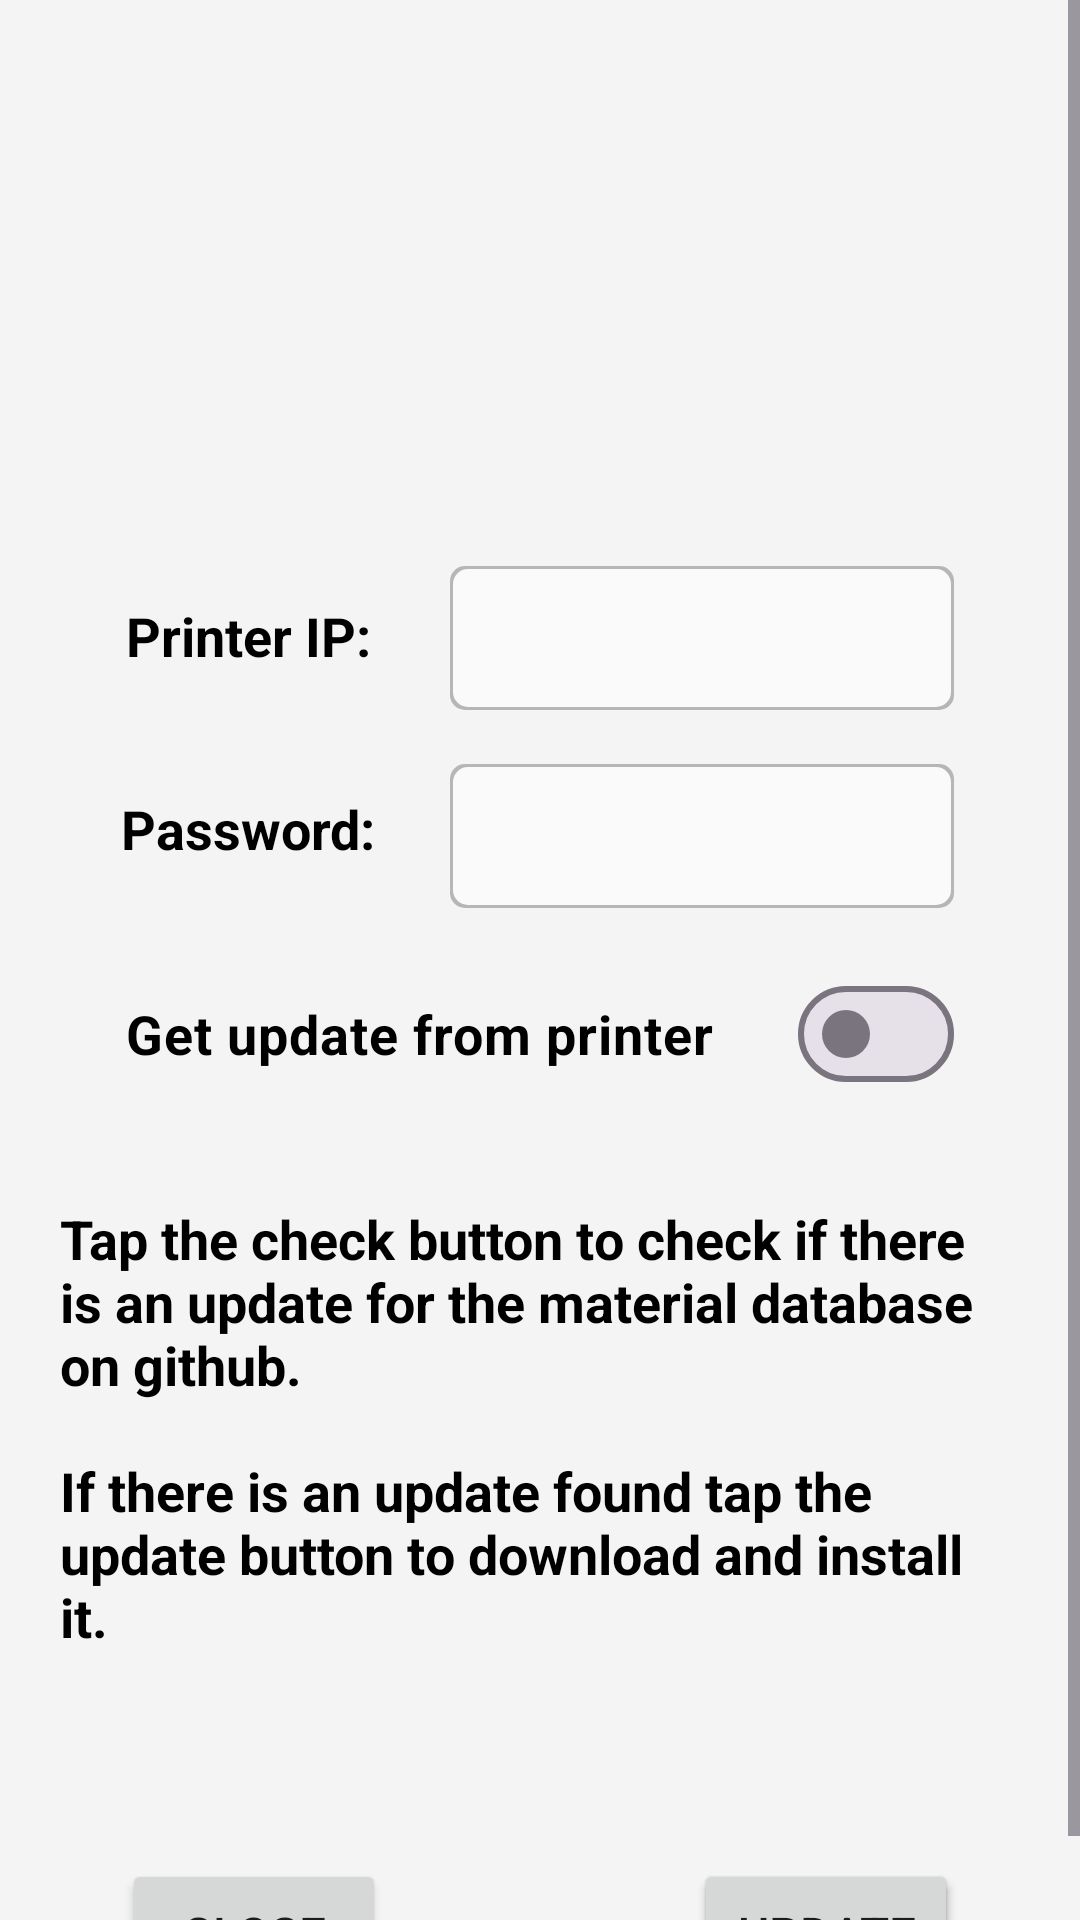

The Android layout XML behind this screen, and the referenced resources:
<!-- AndroidManifest.xml: application theme Theme.SpoolID -->
<!-- res/layout/update_dialog.xml -->
<?xml version="1.0" encoding="utf-8"?>

<ScrollView
    xmlns:android="http://schemas.android.com/apk/res/android"
    xmlns:app="http://schemas.android.com/apk/res-auto"
    xmlns:tools="http://schemas.android.com/tools"
    android:layout_width="match_parent"
    android:layout_height="match_parent"
    android:background="#F4F4F4"
    android:fillViewport="true"
    android:fitsSystemWindows="true"
    app:layout_constraintBottom_toBottomOf="parent"
    app:layout_constraintEnd_toEndOf="parent"
    app:layout_constraintStart_toStartOf="parent"
    app:layout_constraintTop_toTopOf="parent">

<androidx.constraintlayout.widget.ConstraintLayout
    android:layout_width="match_parent"
    android:layout_height="wrap_content"
    android:background="#F4F4F4"
    android:layout_gravity="center|fill_vertical"
    android:maxWidth="500dp"
    android:layout_marginStart="0dp"
    android:layout_marginTop="0dp"
    android:layout_marginEnd="0dp"
    android:layout_marginBottom="0dp"
    android:orientation="vertical">


    <TextView
        android:id="@+id/txtprinter"
        android:layout_width="wrap_content"
        android:layout_height="wrap_content"
        android:layout_marginStart="16dp"
        android:layout_marginTop="34dp"
        android:layout_marginEnd="16dp"
        android:textColor="#1976D2"
        android:textSize="22sp"
        android:textStyle="bold"
        app:layout_constraintEnd_toEndOf="parent"
        app:layout_constraintStart_toStartOf="parent"
        app:layout_constraintTop_toTopOf="parent" />

    <TextView
        android:id="@+id/txtcurver"
        android:layout_width="wrap_content"
        android:layout_height="wrap_content"
        android:layout_marginStart="16dp"
        android:layout_marginTop="22dp"
        android:layout_marginEnd="16dp"
        android:textColor="@color/text_color"
        android:textSize="16sp"
        android:textStyle="bold"
        app:layout_constraintEnd_toEndOf="parent"
        app:layout_constraintStart_toStartOf="parent"
        app:layout_constraintTop_toBottomOf="@+id/txtprinter" />

    <TextView
        android:id="@+id/txtnewver"
        android:layout_width="wrap_content"
        android:layout_height="wrap_content"
        android:layout_marginStart="16dp"
        android:layout_marginTop="22dp"
        android:layout_marginEnd="16dp"
        android:textColor="@color/text_color"
        android:textSize="16sp"
        android:textStyle="bold"
        app:layout_constraintEnd_toEndOf="parent"
        app:layout_constraintStart_toStartOf="parent"
        app:layout_constraintTop_toBottomOf="@+id/txtcurver" />

    <TextView
        android:id="@+id/txtmsg"
        android:layout_width="wrap_content"
        android:layout_height="wrap_content"
        android:layout_marginStart="16dp"
        android:layout_marginTop="21dp"
        android:layout_marginEnd="16dp"
        android:textColor="@color/text_color"
        android:textSize="16sp"
        android:textStyle="bold"
        app:layout_constraintEnd_toEndOf="parent"
        app:layout_constraintStart_toStartOf="parent"
        app:layout_constraintTop_toBottomOf="@+id/updatedesc" />

    <EditText
        android:autofillHints="ip_address"
        android:inputType="textNoSuggestions"
        android:id="@+id/txtaddress"
        android:layout_width="wrap_content"
        android:layout_height="48dp"
        android:layout_marginTop="38dp"
        android:layout_marginEnd="16dp"
        android:background="@drawable/edittext"
        android:ems="8"
        android:imeOptions="actionDone"
        android:singleLine="true"
        android:focusable="true"
        android:focusableInTouchMode="true"
        android:padding="10dp"
        android:textColor="@color/text_color"
        app:layout_constraintEnd_toEndOf="parent"
        app:layout_constraintStart_toEndOf="@+id/lblpip"
        app:layout_constraintTop_toBottomOf="@+id/txtnewver" />

    <EditText
        android:autofillHints="psw"
        android:inputType="textNoSuggestions"
        android:id="@+id/txtpsw"
        android:layout_width="wrap_content"
        android:layout_height="48dp"
        android:layout_marginTop="18dp"
        android:layout_marginEnd="16dp"
        android:background="@drawable/edittext"
        android:ems="8"
        android:imeOptions="actionDone"
        android:singleLine="true"
        android:focusable="true"
        android:focusableInTouchMode="true"
        android:padding="10dp"
        android:textColor="@color/text_color"
        app:layout_constraintEnd_toEndOf="parent"
        app:layout_constraintStart_toEndOf="@+id/lblpip"
        app:layout_constraintTop_toBottomOf="@+id/txtaddress" />


    <Button
        android:id="@+id/btnchk"
        android:layout_width="wrap_content"
        android:layout_height="wrap_content"
        android:layout_marginTop="26dp"
        android:layout_marginEnd="16dp"
        android:layout_marginStart="8dp"
        android:padding="14dp"
        android:text="@string/check"
        android:textSize="16sp"
        app:layout_constraintEnd_toEndOf="parent"
        app:layout_constraintStart_toEndOf="@+id/btncls"
        app:layout_constraintTop_toBottomOf="@+id/txtmsg"
        tools:ignore="DuplicateClickableBoundsCheck,VisualLintOverlap" />

    <Button
        android:id="@+id/btnupd"
        android:layout_width="wrap_content"
        android:layout_height="wrap_content"
        android:padding="14dp"
        android:text="@string/update"
        android:textSize="16sp"
        app:layout_constraintStart_toStartOf="@+id/btnchk"
        app:layout_constraintTop_toTopOf="@+id/btnchk"
        app:layout_constraintBottom_toBottomOf="@+id/btnchk"
        app:layout_constraintEnd_toEndOf="@+id/btnchk" />

    <Button
        android:id="@+id/btncls"
        android:layout_width="wrap_content"
        android:layout_height="wrap_content"
        android:layout_marginStart="16dp"
        android:layout_marginTop="26dp"
        android:layout_marginEnd="70dp"
        android:padding="14dp"
        android:text="@string/close"
        android:textSize="16sp"
        app:layout_constraintEnd_toStartOf="@+id/btnchk"
        app:layout_constraintStart_toStartOf="parent"
        app:layout_constraintTop_toBottomOf="@+id/txtmsg" />

    <TextView
        android:id="@+id/lblpip"
        android:layout_width="wrap_content"
        android:layout_height="wrap_content"
        android:layout_marginStart="16dp"
        android:layout_marginTop="49dp"
        android:labelFor="@+id/txtaddress"
        android:text="@string/k2_printer_ip"
        android:textColor="@color/text_color"
        android:textSize="18sp"
        android:textStyle="bold"
        app:layout_constraintEnd_toStartOf="@+id/txtaddress"
        app:layout_constraintStart_toStartOf="parent"
        app:layout_constraintTop_toBottomOf="@+id/txtnewver" />

    <TextView
        android:id="@+id/lblpsw"
        android:layout_width="wrap_content"
        android:layout_height="wrap_content"
        android:layout_marginStart="16dp"
        android:layout_marginTop="40dp"
        android:labelFor="@+id/txtaddress"
        android:text="@string/password"
        android:textColor="@color/text_color"
        android:textSize="18sp"
        android:textStyle="bold"
        app:layout_constraintEnd_toStartOf="@+id/txtaddress"
        app:layout_constraintStart_toStartOf="parent"
        app:layout_constraintTop_toBottomOf="@+id/lblpip" />


    <com.google.android.material.materialswitch.MaterialSwitch
        android:id="@+id/chkprnt"
        android:layout_width="0dp"
        android:layout_height="wrap_content"
        android:text="@string/get_update_from_printer"
        android:textSize="18sp"
        android:textStyle="bold"
        android:textColor="@color/text_color"
        android:layout_marginTop="18dp"
        app:layout_constraintEnd_toEndOf="@+id/txtaddress"
        app:layout_constraintStart_toStartOf="@+id/lblpip"
        app:layout_constraintTop_toBottomOf="@+id/txtpsw"
        />

    <TextView
        android:id="@+id/updatedesc"
        android:layout_width="320dp"
        android:layout_height="wrap_content"
        android:layout_marginStart="16dp"
        android:layout_marginTop="32dp"
        android:layout_marginEnd="16dp"
        android:text="@string/update_desc"
        android:textColor="@color/text_color"
        android:textSize="18sp"
        android:textStyle="bold"
        app:layout_constraintEnd_toEndOf="parent"
        app:layout_constraintStart_toStartOf="parent"
        app:layout_constraintTop_toBottomOf="@+id/chkprnt"
        tools:ignore="TextSizeCheck" />

</androidx.constraintlayout.widget.ConstraintLayout>
</ScrollView>
<!-- resources referenced by this layout -->
<resources>
  <color name="text_color">#000000</color>
  <!-- drawable edittext (drawable) -->
  <?xml version="1.0" encoding="utf-8"?>
  
  <layer-list xmlns:android="http://schemas.android.com/apk/res/android">
      <item>
          <shape android:shape="rectangle">
              <solid android:color="#B6B6B6" />
              <corners android:radius="5dp" />
          </shape>
      </item>
      <item
          android:bottom="1dp"
          android:top="1dp"
          android:left="1dp"
          android:right="1dp">
          <shape android:shape="rectangle">
              <solid android:color="#fafafa" />
              <corners android:radius="5dp" />
          </shape>
      </item>
  </layer-list>
  <string name="check">Check</string>
  <string name="close">Close</string>
  <string name="get_update_from_printer">Get update from printer</string>
  <string name="k2_printer_ip">Printer IP:</string>
  <string name="password">Password:</string>
  <string name="update">Update</string>
  <string name="update_desc">Tap the check button to check if there is an update for the material database on github.\n\nIf there is an update found tap the update button to download and install it.</string>
  <style name="Theme.SpoolID" parent="Base.Theme.SpoolID" />
  <style name="Base.Theme.SpoolID" parent="Theme.Material3.DayNight.NoActionBar">
          <item name="colorPrimary">#1976D2</item>
          <item name="colorPrimaryVariant">#82B1FF</item>
          <item name="colorOnPrimary">#FFFFFF</item>
          <item name="colorSecondary">#82B1FF</item>
          <item name="colorOnSecondary">@color/text_color</item>
          <item name="android:windowBackground">@color/background_color</item>
      </style>
  <color name="background_color">#FAFAFA</color>
</resources>
